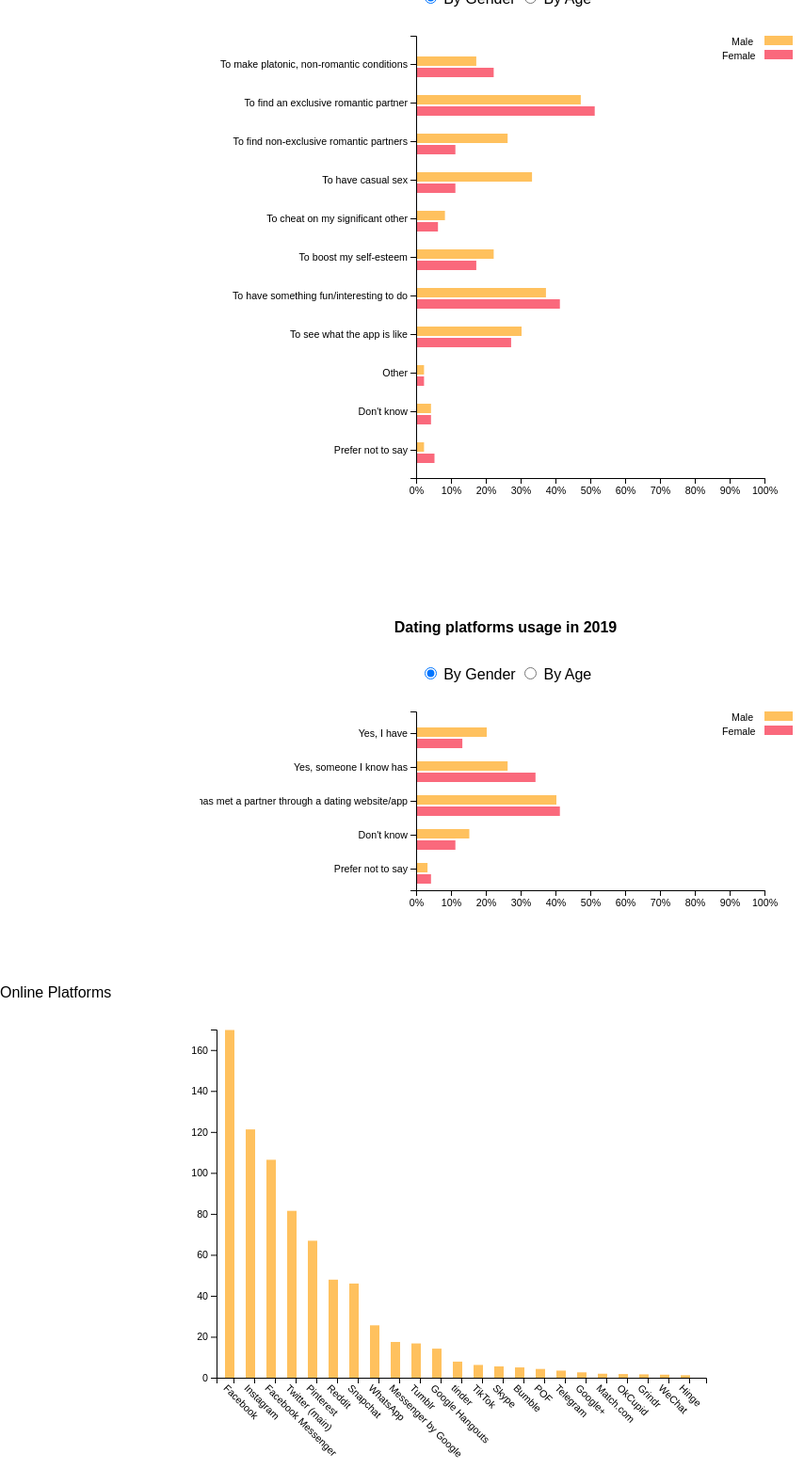
D3 v5 page, settled after 480 driven frames (8 s of simulated time); the page loaded 5 data file(s).


// ── scripts/constants.js
const color0 = "#fa697c";
const color1 = "#ffc15e";
const color2 = "#e13a9d";

const margin = { top: 30, left: 230, right: 50, bottom: 100 };

const youngLabel = "18 to 34 years";
const middleAgeLabel = "35 to 54 years";
const olderLabel = "55+ years";

// ── scripts/dating-motivations.js
/* DEFINE DIMENSIONS AND GENERATE SVG */
var motivationsWidth = getWidth("#motivations-charts");
var motivationsHeight = getHeight("#motivations-charts");
var motivationsSvg = getInitialsvg("#motivations-charts", motivationsWidth, motivationsHeight);

d3.csv("./data/motivations-by-gender.csv").then(function(genderData) {
  d3.csv("./data/motivations-by-age.csv").then(function(ageData) {
    var genders = getHeaders(genderData, "motivation");
    var ages = getHeaders(ageData, "motivation");

    /* CREATE SCALES  */

    var motivations = genderData.map(function(d) {
      return d.motivation;
    });

    var yScale = getYScale(motivations, motivationsHeight);
    var xScale = getXScale(motivationsWidth);

    /* CREATE AXES */
    var xAxis = getXAxis(motivationsSvg, xScale, motivationsHeight);
    var yAxis = getYAxis(motivationsSvg, yScale);

    /* DRAW BARS FOR BAR CHART */
    renderGenderStatistics();

    var genderBarsGroup;
    var maleBars;
    var femaleBars;
    var genderColor;
    var genderLabels;

    function renderGenderStatistics() {
      genderBarsGroup = getBarsGroup(motivationsSvg, genderData);
      maleBars = getMaleBars(genderBarsGroup, "motivation", xScale, yScale);
      femaleBars = getFemaleBars(genderBarsGroup, "motivation", xScale, yScale);

      /* ADD LABELS */
      genderColor = getGenderColorCoding(motivationsSvg, genders, motivationsWidth);
      genderLabels = getGenderLabels(motivationsSvg, genders, motivationsWidth);
    }

    var ageBarsGroup;
    var youngBars;
    var middleBars;
    var olderBars;
    var ageColor;
    var ageLabels;

    function renderAgeStatistics() {
      ageBarsGroup = getBarsGroup(motivationsSvg, ageData);
      youngBars = getYoungBars(ageBarsGroup, "motivation", xScale, yScale);
      middleBars = getMiddleBars(ageBarsGroup, "motivation", xScale, yScale);
      olderBars = getOlderBars(ageBarsGroup, "motivation", xScale, yScale, motivationsWidth);

      /* ADD LABELS */
      ageColor = getAgeColorCoding(motivationsSvg, ages, motivationsWidth);
      ageLabels = getAgeLabels(motivationsSvg, ages, motivationsWidth);
    }

    /* TOGGLING GRAPHS */
    document.getElementById("motivations-gender-radio").onclick = () => {
      ageBarsGroup.remove();
      youngBars.remove();
      middleBars.remove();
      olderBars.remove();
      ageColor.remove();
      ageLabels.remove();
      renderGenderStatistics();
    };

    document.getElementById("motivations-age-radio").onclick = () => {
      genderBarsGroup.remove();
      maleBars.remove();
      femaleBars.remove();
      genderColor.remove();
      genderLabels.remove();
      renderAgeStatistics();
    };
  });
});

// ── scripts/dating-usage.js
/* DEFINE DIMENSIONS AND GENERATE SVG */
var usageWidth = getWidth("#usage-charts");
var usageHeight = getHeight("#usage-charts");
var usageSvg = getInitialsvg("#usage-charts", usageWidth, usageHeight);

d3.csv("./data/usage-by-gender.csv").then(function(genderData) {
  d3.csv("./data/usage-by-age.csv").then(function(ageData) {
    var genders = getHeaders(genderData, "usage");
    var ages = getHeaders(ageData, "usage");

    /* CREATE SCALES  */
    var usages = genderData.map(function(d) {
      return d.usage;
    });

    var yScale = getYScale(usages, usageHeight);
    var xScale = getXScale(usageWidth);

    /* CREATE AXES */
    var xAxis = getXAxis(usageSvg, xScale, usageHeight);
    var yAxis = getYAxis(usageSvg, yScale);

    /* DRAW BARS FOR BAR CHART */

    renderGenderStatistics();

    var genderBarsGroup;
    var maleBars;
    var femaleBars;
    var genderColor;
    var genderLabels;

    function renderGenderStatistics() {
      genderBarsGroup = getBarsGroup(usageSvg, genderData);
      maleBars = getMaleBars(genderBarsGroup, "usage", xScale, yScale);
      femaleBars = getFemaleBars(genderBarsGroup, "usage", xScale, yScale);

      /* ADD LABELS */
      genderColor = getGenderColorCoding(usageSvg, genders, usageWidth);
      genderLabels = getGenderLabels(usageSvg, genders, usageWidth);
    }

    var ageBarsGroup;
    var youngBars;
    var middleBars;
    var olderBars;
    var ageColor;
    var ageLabels;

    function renderAgeStatistics() {
      ageBarsGroup = getBarsGroup(usageSvg, ageData);
      youngBars = getYoungBars(ageBarsGroup, "usage", xScale, yScale);
      middleBars = getMiddleBars(ageBarsGroup, "usage", xScale, yScale);
      olderBars = getOlderBars(ageBarsGroup, "usage", xScale, yScale, usageWidth);

      /* ADD LABELS */
      ageColor = getAgeColorCoding(usageSvg, ages, usageWidth);
      ageLabels = getAgeLabels(usageSvg, ages, usageWidth);
    }

    /* TOGGLING GRAPHS */
    document.getElementById("usage-gender-radio").onclick = () => {
      ageBarsGroup.remove();
      youngBars.remove();
      middleBars.remove();
      olderBars.remove();
      ageColor.remove();
      ageLabels.remove();
      renderGenderStatistics();
    };

    document.getElementById("usage-age-radio").onclick = () => {
      genderBarsGroup.remove();
      maleBars.remove();
      femaleBars.remove();
      genderColor.remove();
      genderLabels.remove();
      renderAgeStatistics();
    };
  });
});

// ── scripts/dating-utils.js
/* GENDER BARS */
function getBarsGroup(svg, data) {
  return svg
    .selectAll(".dating-bars")
    .data(data)
    .enter()
    .append("g")
    .attr("class", "dating-bars");
}

function getMaleBars(svg, yParam, xScale, yScale) {
  return svg
    .append("rect")
    .attr("x", function(d) {
      return xScale(0) + 1;
    })
    .attr("y", function(d) {
      return yScale(d[yParam]);
    })
    .attr("height", 10)
    .attr("width", function(d) {
      return xScale(d.male) - xScale(0);
    })
    .attr("fill", color1)
    .attr("transform", "translate(0,8)");
}

function getFemaleBars(svg, yParam, xScale, yScale) {
  return svg
    .append("rect")
    .attr("x", function(d) {
      return xScale(0) + 1;
    })
    .attr("y", function(d) {
      return yScale(d[yParam]);
    })
    .attr("height", 10)
    .attr("width", function(d) {
      return xScale(d.female) - xScale(0);
    })
    .attr("fill", color0)
    .attr("transform", "translate(0,20)");
}

/* AGE BARS */

function getYoungBars(svg, yParam, xScale, yScale) {
  return svg
    .append("rect")
    .attr("x", function(d) {
      return xScale(0) + 1;
    })
    .attr("y", function(d) {
      return yScale(d[yParam]);
    })
    .attr("height", 10)
    .attr("width", function(d) {
      return xScale(d.young) - xScale(0);
    })
    .attr("fill", color1)
    .attr("transform", "translate(0,3)");
}

function getMiddleBars(svg, yParam, xScale, yScale) {
  return svg
    .append("rect")
    .attr("x", function(d) {
      return xScale(0) + 1;
    })
    .attr("y", function(d) {
      return yScale(d[yParam]);
    })
    .attr("height", 10)
    .attr("width", function(d) {
      return xScale(d.middleAge) - xScale(0);
    })
    .attr("fill", color0)
    .attr("transform", "translate(0,15)");
}

function getOlderBars(svg, yParam, xScale, yScale, width) {
  return svg
    .append("rect")
    .attr("x", function(d) {
      return xScale(0) + 1;
    })
    .attr("y", function(d) {
      return yScale(d[yParam]);
    })
    .attr("height", 10)
    .attr("width", function(d) {
      return xScale(d.older) - xScale(0);
    })
    .attr("fill", color2)
    .attr("transform", "translate(0,27)");
}

/* AGE LABELS */
function getAgeLabels(svg, data, width) {
  return svg
    .selectAll(".dating-label")
    .data(data)
    .enter()
    .append("text")
    .attr("class", "dating-label")
    .attr("x", d => {
      switch (d) {
        case "young":
          return width - margin.right - 72;
        case "middleAge":
          return width - margin.right - 73;
        default:
          return width - margin.right - 50;
      }
    })
    .attr("y", d => {
      switch (d) {
        case "young":
          return margin.top + 8;
        case "middleAge":
          return margin.top + 23;
        default:
          return margin.top + 37;
      }
    })
    .text(d => {
      switch (d) {
        case "young":
          return youngLabel;
        case "middleAge":
          return middleAgeLabel;
        default:
          return olderLabel;
      }
    });
}

function getAgeColorCoding(svg, data, width) {
  return svg
    .selectAll(".dating-age-color")
    .data(data)
    .enter()
    .append("rect")
    .attr("class", "dating-age-color")
    .attr("x", d => {
      return width - margin.right;
    })
    .attr("y", d => {
      switch (d) {
        case "young":
          return margin.top;
        case "middleAge":
          return margin.top + 15;
        default:
          return margin.top + 30;
      }
    })
    .attr("height", 10)
    .attr("width", d => {
      return 30;
    })
    .attr("fill", d => {
      switch (d) {
        case "young":
          return color1;
        case "middleAge":
          return color0;
        default:
          return color2;
      }
    });
}

/* GENDER LABELS */
function getGenderLabels(svg, data, width) {
  return svg
    .selectAll(".dating-label")
    .data(data)
    .enter()
    .append("text")
    .attr("class", "dating-label")
    .attr("x", d => {
      return d === "female"
        ? width - margin.right - 45
        : width - margin.right - 35;
    })
    .attr("y", d => {
      return d === "female" ? margin.top + 25 : margin.top + 10;
    })
    .text(d => {
      return d === "female" ? "Female" : "Male";
    });
}

function getGenderColorCoding(svg, data, width) {
  return svg
    .selectAll(".dating-gender-color")
    .data(data)
    .enter()
    .append("rect")
    .attr("class", "dating-gender-color")
    .attr("x", d => {
      return width - margin.right;
    })
    .attr("y", d => {
      return d === "female" ? margin.top + 15 : margin.top;
    })
    .attr("height", 10)
    .attr("width", d => {
      return 30;
    })
    .attr("fill", d => {
      return d === "female" ? color0 : color1;
    });
}

// ── scripts/online-platforms.js
/* DEFINE DIMENSIONS AND GENERATE SVG */
var platformsWidth = getWidth("#online-platforms-charts");
var platformsHeight = getHeight("#online-platforms-charts");
var platformsSvg = getInitialsvg(
  "#online-platforms-charts",
  platformsWidth,
  platformsHeight
);

d3.csv("./data/platforms-by-audience.csv").then(function(data) {
  /* CREATE SCALES  */
  var sortedData = data.sort(
    (platform0, platform1) =>  + platform1.size - platform0.size
  );

  var platforms = sortedData.map(function(d) {
    return d.platform;
  });

  const maxAudienceSize = d3.max(data, function(d) {
    return Math.ceil(+d.size);
  });

  console.log(sortedData);
  console.log(data);

  var yScale = d3
    .scaleLinear()
    .domain([0, maxAudienceSize])
    .range([platformsHeight - margin.bottom, margin.top]);

  var xScale = d3
    .scaleBand()
    .domain(platforms)
    .rangeRound([margin.left, platformsWidth - margin.right])
    .padding(0.2);

  /* CREATE AXES */
  var xAxis = platformsSvg
    .append("g")
    .attr("class", "axis")
    .attr("transform", `translate(0,${platformsHeight - margin.bottom})`)
    .call(d3.axisBottom().scale(xScale));
  var yAxis = platformsSvg
    .append("g")
    .attr("class", "axis")
    .attr("transform", `translate(${margin.left},0)`)
    .call(d3.axisLeft().scale(yScale));

  xAxis
    .selectAll("text")
    .attr("transform", "rotate(45)")
    .attr("text-anchor", "start");

  var bars = platformsSvg
    .selectAll("rect")
    .data(sortedData)
    .enter()
    .append("rect")
    .attr("x", d => {
      return xScale(d.platform);
    })
    .attr("y", d => {
      return yScale(d.size);
    })
    .attr("height", d => {
      return platformsHeight - margin.bottom - yScale(d.size);
    })
    .attr("width", d => {
      return 10;
    })
    .attr("fill", color1);
});

// ── scripts/utils.js
function getHeaders(data, exception) {
  return d3.keys(data[0]).filter(function(key) {
    return key !== exception;
  });
}

function getYScale(domain, height) {
  return d3
    .scaleBand()
    .domain(domain)
    .rangeRound([margin.top, height - margin.bottom])
    .padding(0.2);
}

function getXScale(width) {
  return d3
    .scaleLinear()
    .domain([0, 100])
    .range([margin.left, width - margin.right]);
}

function getXAxis(svg, scale, height) {
  return svg
    .append("g")
    .attr("class", "axis")
    .attr("transform", `translate(0,${height - margin.bottom})`)
    .call(
      d3
        .axisBottom()
        .scale(scale)
        .tickFormat(d => d + "%")
    );
}

function getYAxis(svg, scale) {
  return svg
    .append("g")
    .attr("class", "axis")
    .attr("transform", `translate(${margin.left},0)`)
    .call(d3.axisLeft().scale(scale));
}

function getWidth(selector) {
  return document.querySelector(selector).clientWidth;
}

function getHeight(selector) {
  return document.querySelector(selector).clientHeight;
}

function getInitialsvg(selector, width, height) {
  return d3
    .select(selector)
    .append("svg")
    .attr("width", width)
    .attr("height", height);
}


### data: data/motivations-by-age.csv
motivation, young, middleAge, older
To make platonic, non-romantic condition…, 25, 12, 21
To find an exclusive romantic partner, 45, 48, 55
To find non-exclusive romantic partners, 27, 16, 12
To have casual sex, 27, 26, 14
To cheat on my significant other, 11, 7, -
To boost my self-esteem, 27, 19, 7
To have something fun/interesting to do, 45, 33, 37
To see what the app is like, 34, 23, 27
Other, 2, 1, 2
Don't know, 5, 3, 4
Prefer not to say, 3, 3, 4

### data: data/motivations-by-gender.csv
motivation, male, female
To make platonic, non-romantic condition…, 17, 22
To find an exclusive romantic partner, 47, 51
To find non-exclusive romantic partners, 26, 11
To have casual sex, 33, 11
To cheat on my significant other, 8, 6
To boost my self-esteem, 22, 17
To have something fun/interesting to do, 37, 41
To see what the app is like, 30, 27
Other, 2, 2
Don't know, 4, 4
Prefer not to say, 2, 5

### data: data/usage-by-age.csv
usage, young, middleAge, older
Yes, I have, 20, 19, 12
Yes, someone I know has, 29, 31, 30
No, neither I nor anyone I know has met …, 36, 33, 48
Don't know, 12, 17, 11
Prefer not to say, 6, 5, 1

### data: data/usage-by-gender.csv
usage, male, female
Yes, I have, 20, 13
Yes, someone I know has, 26, 34
No, neither I nor anyone I know has met …, 40, 41
Don't know, 15, 11
Prefer not to say, 3, 4

### data: data/platforms-by-audience.csv, 602 bytes — head not shown